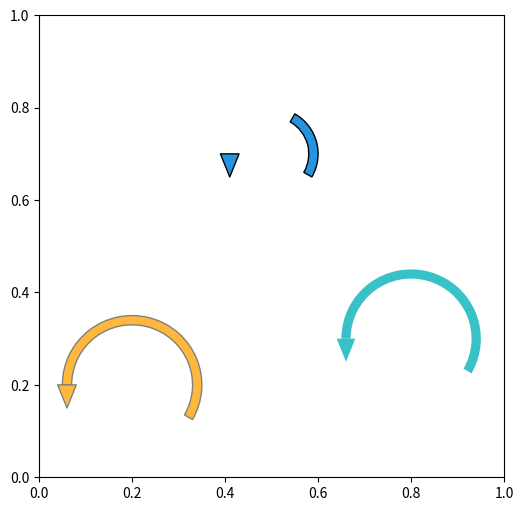

Source code (Python):

import numpy as np
import matplotlib.patches as mpatches 
from matplotlib.collections import PatchCollection
import matplotlib.pyplot as plt

def draw_self_loop(center, radius, facecolor='#2693de', edgecolor='#000000', theta1=-30, theta2=180):
    
    # Add the ring
    rwidth = 0.02
    ring = mpatches.Wedge(center, radius, theta1, theta2, width=rwidth)
    # Triangle edges
    offset = 0.02
    xcent  = center[0] - radius + (rwidth/2)
    left   = [xcent - offset, center[1]]
    right  = [xcent + offset, center[1]]
    bottom = [(left[0]+right[0])/2., center[1]-0.05]
    arrow  = plt.Polygon([left, right, bottom, left])
    p = PatchCollection(
        [ring, arrow], 
        edgecolor = edgecolor, 
        facecolor = facecolor
    )
    ax.add_collection(p)
#---------------------------------------------
# Drawing time
#---------------------------------------------
fig, ax = plt.subplots(figsize=(6,6))
draw_self_loop(center=(.5, .7), radius=.1,theta2=60)
draw_self_loop(center=(.2, .2), radius=.15, facecolor='#ffb83c', edgecolor='gray')
draw_self_loop(center=(.8, .3), radius=.15, facecolor='#39c1c8', edgecolor=None)
plt.show()
